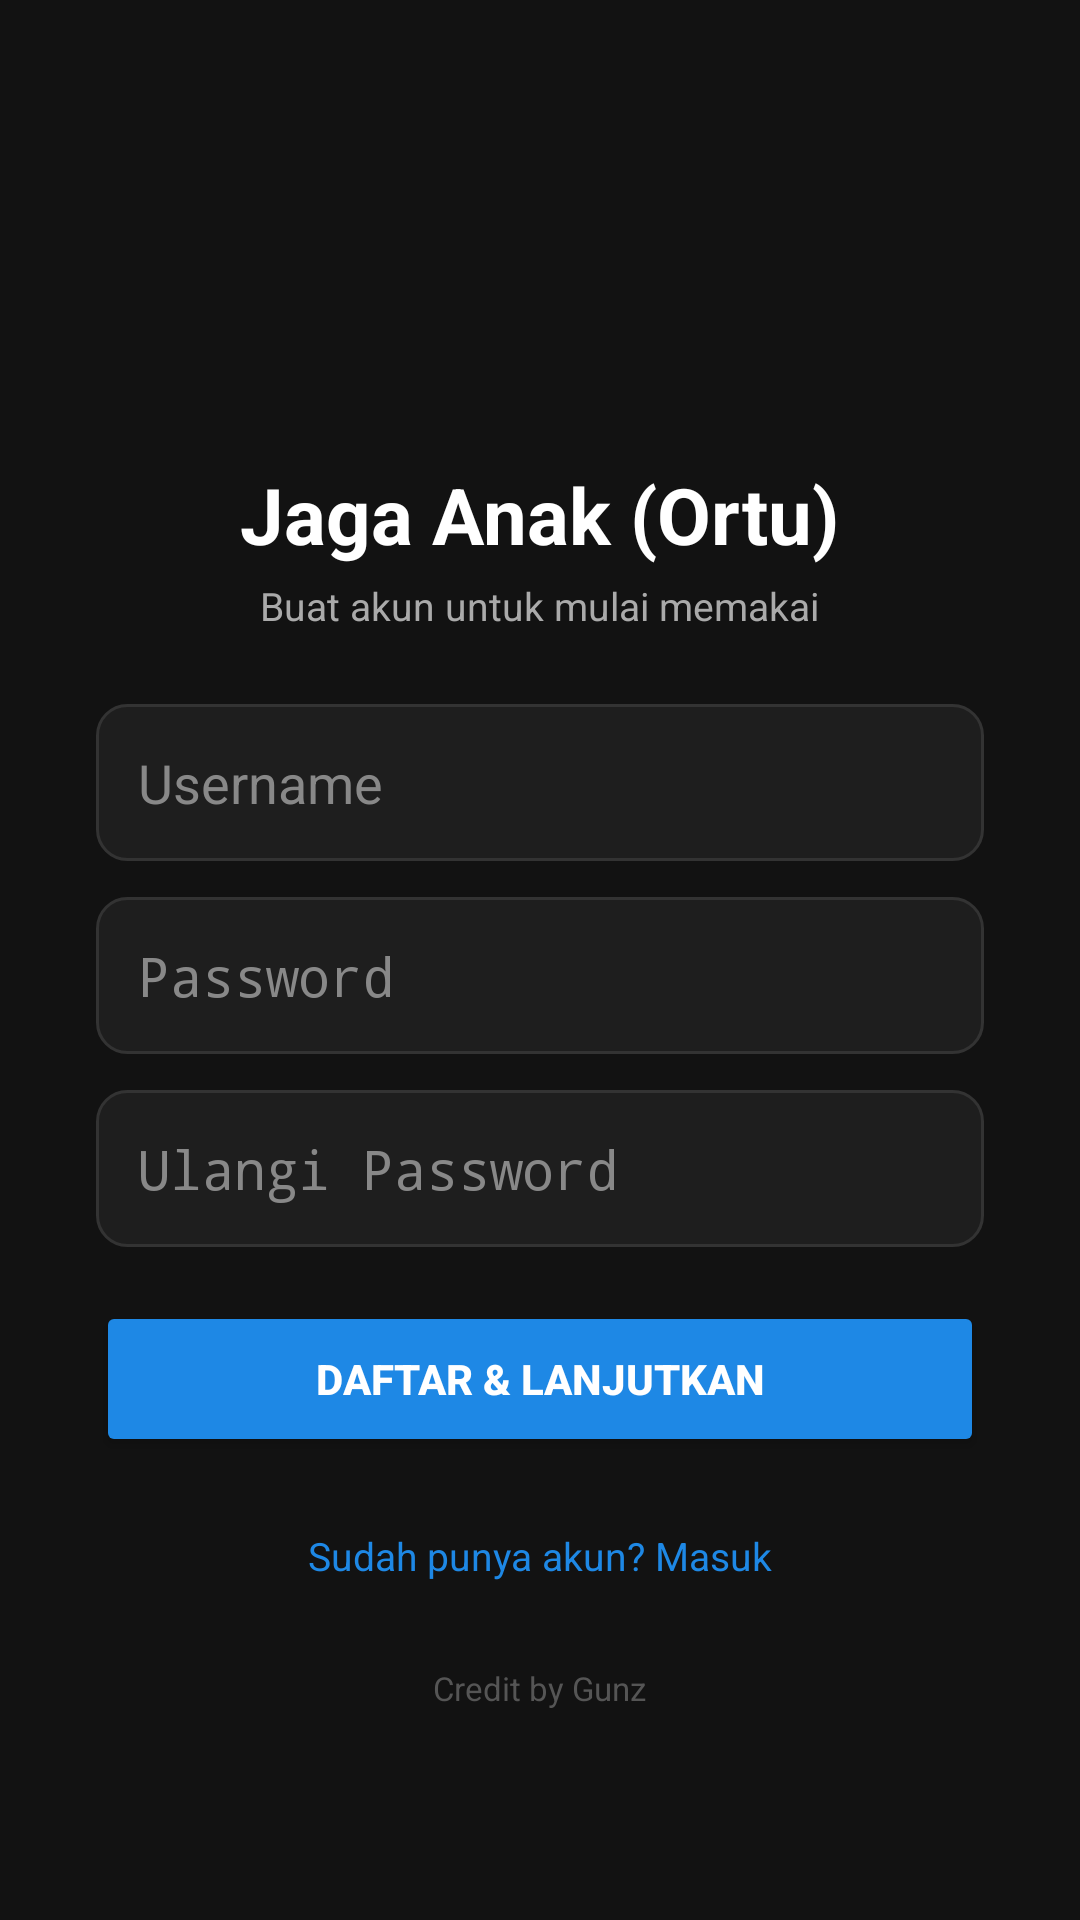

Produce the Android XML layout that renders to this screen, including the resource entries it uses.
<!-- AndroidManifest.xml: application theme android:Theme.Material.Light.NoActionBar -->
<!-- res/layout/activity_auth.xml -->
<?xml version="1.0" encoding="utf-8"?>
<ScrollView xmlns:android="http://schemas.android.com/apk/res/android"
    android:layout_width="match_parent"
    android:layout_height="match_parent"
    android:background="@color/bg"
    android:fillViewport="true">

    <LinearLayout
        android:layout_width="match_parent"
        android:layout_height="match_parent"
        android:orientation="vertical"
        android:gravity="center"
        android:padding="32dp">

        <ImageView
            android:id="@+id/imgLogoAuth"
            android:layout_width="72dp"
            android:layout_height="72dp"
            android:src="@mipmap/ic_launcher"
            android:layout_marginBottom="12dp" />

        <TextView
            android:layout_width="wrap_content"
            android:layout_height="wrap_content"
            android:text="@string/app_name"
            android:textColor="@color/text_light"
            android:textSize="26sp"
            android:textStyle="bold" />

        <TextView
            android:id="@+id/txtAuthSubtitle"
            android:layout_width="wrap_content"
            android:layout_height="wrap_content"
            android:layout_marginTop="4dp"
            android:layout_marginBottom="24dp"
            android:text="Buat akun untuk mulai memakai"
            android:textColor="#AAAAAA"
            android:textSize="13sp" />

        <EditText
            android:id="@+id/inputUsername"
            android:layout_width="match_parent"
            android:layout_height="wrap_content"
            android:hint="Username"
            android:textColor="@color/text_light"
            android:textColorHint="#888888"
            android:inputType="text"
            android:maxLines="1"
            android:padding="14dp"
            android:background="@drawable/bg_input_field"
            android:layout_marginBottom="12dp" />

        <EditText
            android:id="@+id/inputPassword"
            android:layout_width="match_parent"
            android:layout_height="wrap_content"
            android:hint="Password"
            android:textColor="@color/text_light"
            android:textColorHint="#888888"
            android:inputType="textPassword"
            android:maxLines="1"
            android:padding="14dp"
            android:background="@drawable/bg_input_field"
            android:layout_marginBottom="12dp" />

        <EditText
            android:id="@+id/inputPasswordConfirm"
            android:layout_width="match_parent"
            android:layout_height="wrap_content"
            android:hint="Ulangi Password"
            android:textColor="@color/text_light"
            android:textColorHint="#888888"
            android:inputType="textPassword"
            android:maxLines="1"
            android:padding="14dp"
            android:background="@drawable/bg_input_field"
            android:layout_marginBottom="18dp" />

        <Button
            android:id="@+id/btnSubmitAuth"
            android:layout_width="match_parent"
            android:layout_height="52dp"
            android:backgroundTint="@color/primary"
            android:textColor="@color/text_light"
            android:textStyle="bold"
            android:text="DAFTAR &amp; LANJUTKAN" />

        <TextView
            android:id="@+id/txtAuthSwitchMode"
            android:layout_width="wrap_content"
            android:layout_height="wrap_content"
            android:layout_marginTop="16dp"
            android:text="Sudah punya akun? Masuk"
            android:textColor="@color/primary"
            android:textSize="13sp"
            android:padding="8dp" />

        <TextView
            android:layout_width="wrap_content"
            android:layout_height="wrap_content"
            android:layout_marginTop="20dp"
            android:text="Credit by Gunz"
            android:textColor="#555555"
            android:textSize="11sp" />

    </LinearLayout>
</ScrollView>
<!-- resources referenced by this layout -->
<resources>
  <color name="bg">#121212</color>
  <color name="primary">#1E88E5</color>
  <color name="text_light">#FFFFFF</color>
  <!-- drawable bg_input_field (drawable) -->
  <?xml version="1.0" encoding="utf-8"?>
  <shape xmlns:android="http://schemas.android.com/apk/res/android" android:shape="rectangle">
      <corners android:radius="10dp"/>
      <solid android:color="@color/surface" />
      <stroke android:width="1dp" android:color="#333333" />
  </shape>
  <string name="app_name">Jaga Anak (Ortu)</string>
  <color name="surface">#1E1E1E</color>
</resources>
